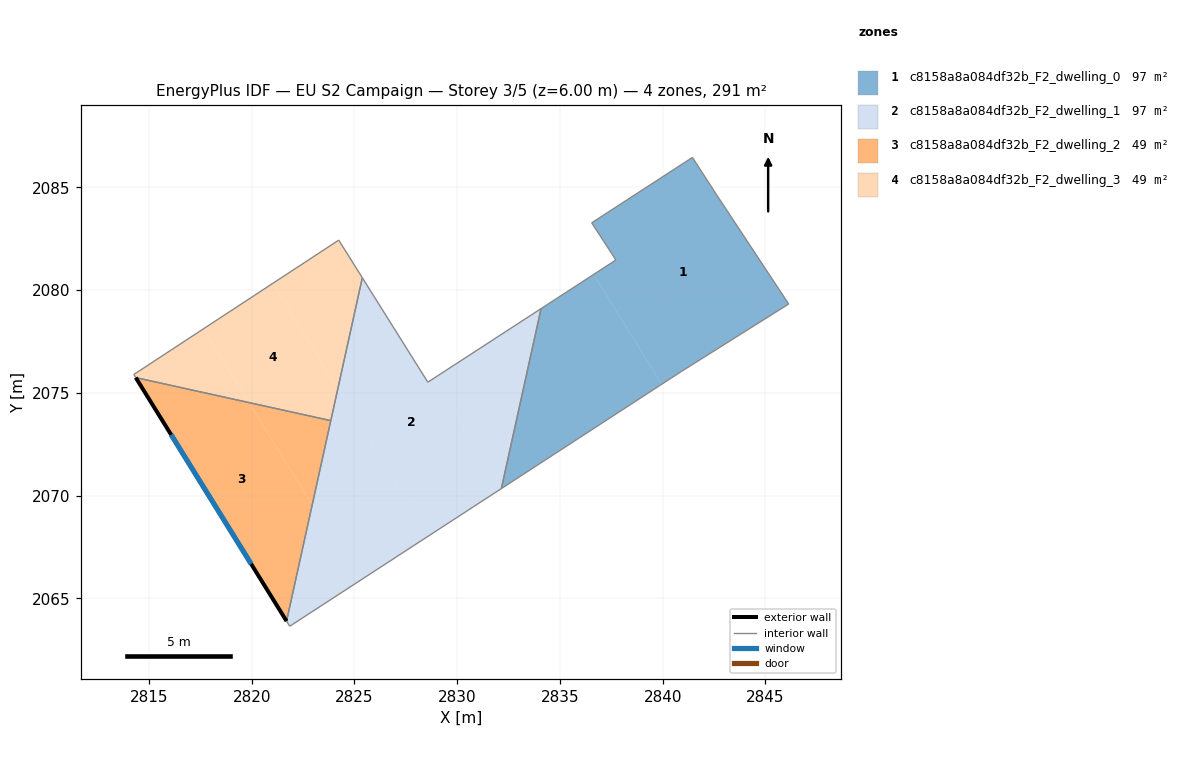
=== STOREY PLAN SPEC (per zone: floor XY polygon, exterior-wall plan segments, windows/doors) ===
zone 1: c8158a8a084df32b_F2_dwelling_0  (97.1 m²)
  floor: (2842.63, 2084.62) (2846.13, 2079.32) (2840.91, 2076.03) (2839.95, 2075.41) (2836.64, 2080.76) (2837.72, 2081.46) (2836.55, 2083.27) (2841.45, 2086.45)
  floor: (2836.64, 2080.76) (2839.95, 2075.41) (2832.18, 2070.36) (2832.16, 2070.39) (2834.08, 2079.09)
  interior walls: 8
zone 2: c8158a8a084df32b_F2_dwelling_1  (97.1 m²)
  floor: (2828.87, 2075.71) (2832.16, 2070.39) (2832.15, 2070.34) (2828.62, 2068.04) (2824.19, 2075.20) (2825.39, 2080.60) (2828.57, 2075.51)
  floor: (2822.95, 2069.55) (2825.24, 2065.84) (2821.85, 2063.64) (2821.70, 2063.89)
  floor: (2824.19, 2075.20) (2828.62, 2068.04) (2825.24, 2065.84) (2822.95, 2069.55)
  floor: (2834.08, 2079.09) (2832.16, 2070.39) (2828.87, 2075.71)
  interior walls: 7
zone 3: c8158a8a084df32b_F2_dwelling_2  (48.5 m²)
  floor: (2819.87, 2074.52) (2822.95, 2069.55) (2821.70, 2063.89) (2814.36, 2075.74)
  floor: (2823.85, 2073.64) (2822.95, 2069.55) (2819.87, 2074.52)
  exterior wall: (2814.36, 2075.74) – (2821.70, 2063.89)  [13.9 m]
    window: (2816.08, 2072.96) – (2819.98, 2066.67)  [11.8 m²]
  interior walls: 2
zone 4: c8158a8a084df32b_F2_dwelling_3  (48.5 m²)
  floor: (2824.24, 2082.43) (2825.39, 2080.60) (2824.19, 2075.20) (2821.02, 2080.32)
  floor: (2821.02, 2080.32) (2824.19, 2075.20) (2823.85, 2073.64) (2819.87, 2074.52) (2817.65, 2078.11)
  floor: (2817.65, 2078.11) (2819.87, 2074.52) (2814.36, 2075.74) (2814.27, 2075.89)
  interior walls: 5

=== DERIVED (storey summary) ===
Building: EU S2 Campaign
Storey: 3 of 5  (floor level z = 6.00 m)
Storey gross floor area: 291.2 m²
Zones on this storey: 4
  - c8158a8a084df32b_F2_dwelling_0: floor 97.1 m²
  - c8158a8a084df32b_F2_dwelling_1: floor 97.1 m²
  - c8158a8a084df32b_F2_dwelling_2: floor 48.5 m²; exterior wall 13.9 m (41.8 m²); 1 window(s) 11.8 m²; WWR 28.1%
  - c8158a8a084df32b_F2_dwelling_3: floor 48.5 m²
Zone adjacency (shared interzone walls):
  - c8158a8a084df32b_F2_dwelling_0 ↔ c8158a8a084df32b_F2_dwelling_1
  - c8158a8a084df32b_F2_dwelling_1 ↔ c8158a8a084df32b_F2_dwelling_2
  - c8158a8a084df32b_F2_dwelling_1 ↔ c8158a8a084df32b_F2_dwelling_3
  - c8158a8a084df32b_F2_dwelling_2 ↔ c8158a8a084df32b_F2_dwelling_3